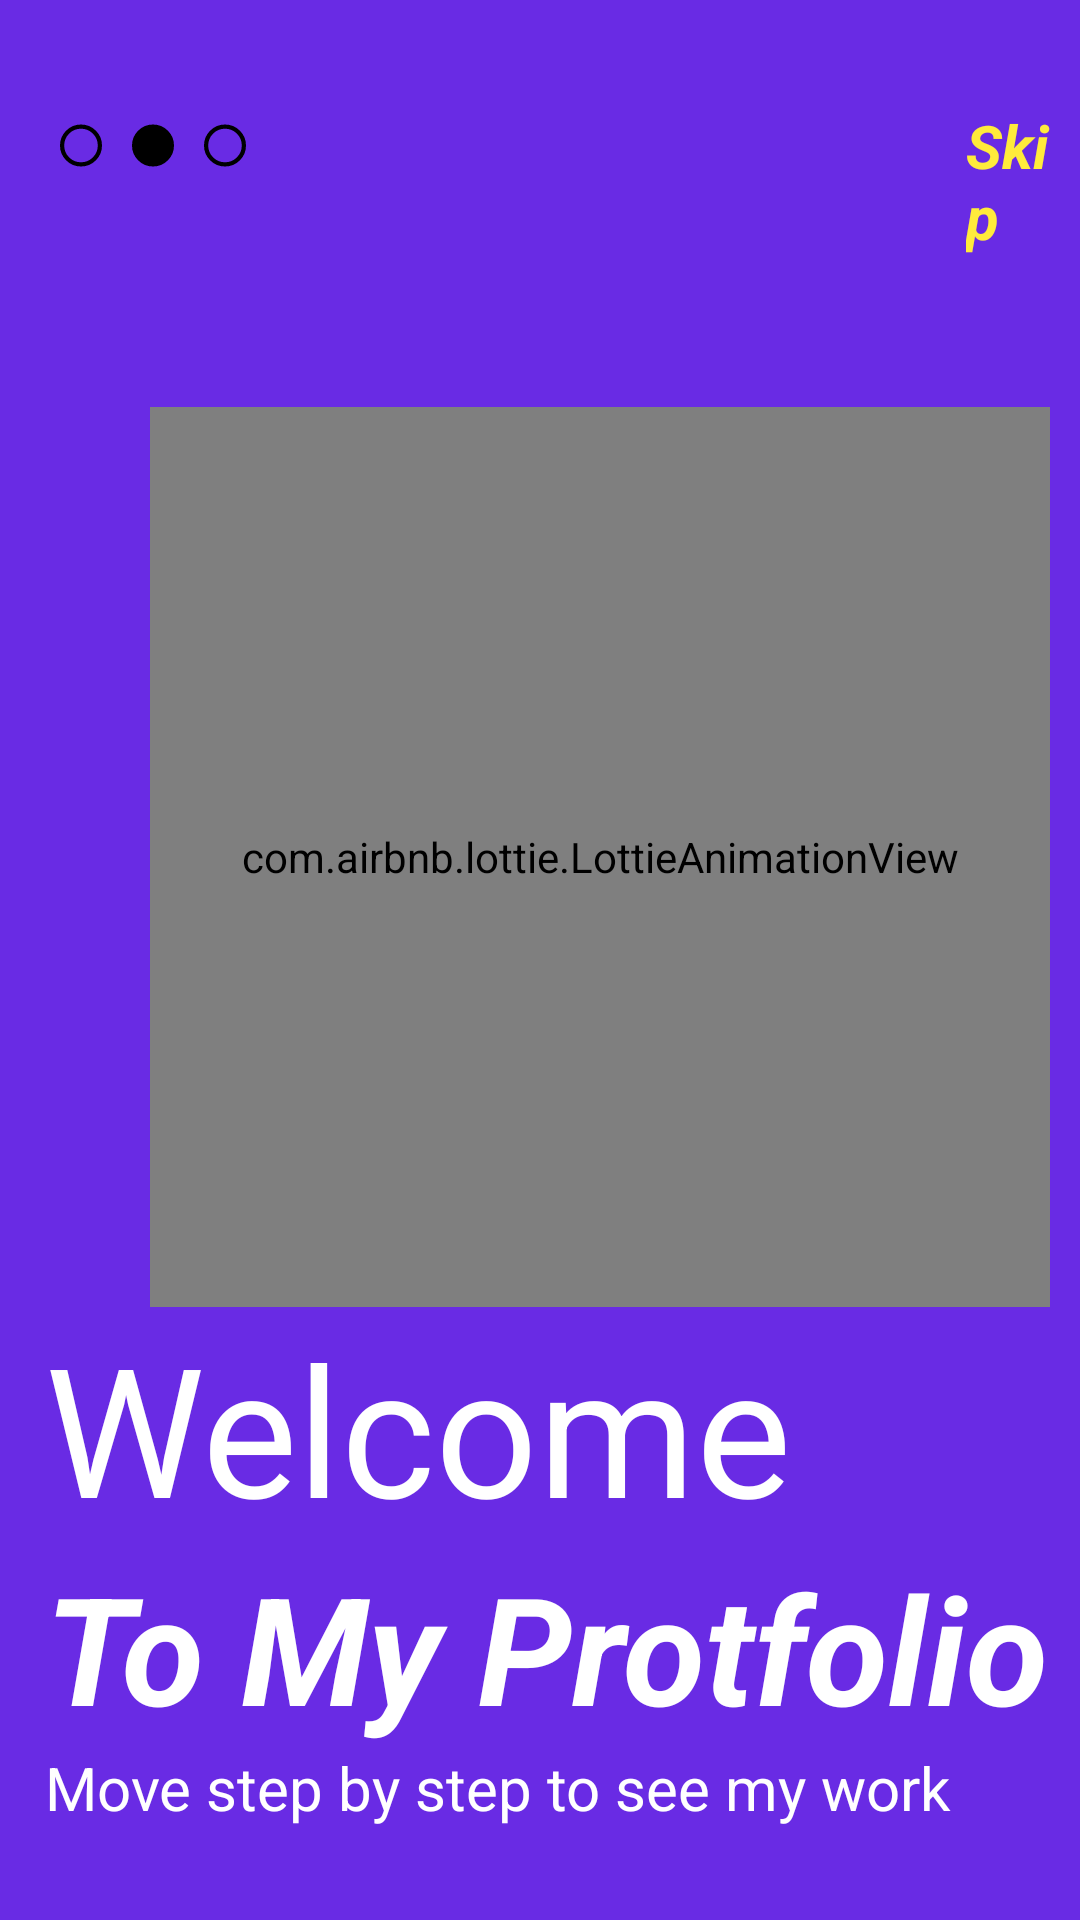

Produce the Android XML layout that renders to this screen, including the resource entries it uses.
<!-- AndroidManifest.xml: application theme Theme.AKPortfolio -->
<!-- res/layout/fragment_b.xml -->
<?xml version="1.0" encoding="utf-8"?>
<FrameLayout xmlns:android="http://schemas.android.com/apk/res/android"
    xmlns:app="http://schemas.android.com/apk/res-auto"
    xmlns:tools="http://schemas.android.com/tools"
    android:layout_width="match_parent"
    android:layout_height="match_parent"
    android:background="@color/back_01"
    tools:context=".fragments.FragmentB">

    
<LinearLayout
    android:layout_width="match_parent"
    android:layout_height="wrap_content"
    android:orientation="vertical">

    <LinearLayout
        android:layout_width="match_parent"
        android:layout_height="wrap_content"
        android:orientation="horizontal">

        <ImageView
            android:layout_width="14dp"
            android:layout_height="17dp"
            android:src="@drawable/circle_black"
            android:layout_marginStart="20dp"
            android:layout_marginTop="40dp"
            />

        <ImageView
            android:layout_width="14dp"
            android:layout_height="17dp"
            android:src="@drawable/circle_filled"
            android:layout_marginStart="10dp"
            android:layout_marginTop="40dp"
            />

        <ImageView
            android:id="@+id/circleThree"
            android:layout_width="14dp"
            android:layout_height="17dp"
            android:src="@drawable/circle_black"
            android:layout_marginStart="10dp"
            android:layout_marginTop="40dp"
            />

        <TextView
            android:id="@+id/skipB"
            android:layout_width="wrap_content"
            android:layout_height="wrap_content"
            android:layout_marginStart="240dp"
            android:layout_marginTop="35dp"
            android:text="@string/skip"
            android:textColor="@color/yellow"
            android:textSize="20sp"
            android:textStyle="bold|italic" />
    </LinearLayout>
    <com.airbnb.lottie.LottieAnimationView
        android:id="@+id/lottieAnimationView"
        android:layout_width="300dp"
        android:layout_height="300dp"
        app:lottie_autoPlay="true"
        android:layout_marginStart="50dp"
        android:layout_marginTop="50dp"
        app:lottie_loop="true"
        app:lottie_rawRes="@raw/hello" />

 <TextView
     android:layout_width="wrap_content"
     android:layout_height="wrap_content"
     android:text="@string/welcome"
     android:textSize="60sp"
     android:textColor="@color/white"
     android:layout_marginStart="15dp"/>

    <TextView
        android:layout_width="wrap_content"
        android:layout_height="wrap_content"
        android:text="@string/to_my_protfolio"
        android:textSize="50sp"
        android:textColor="@color/white"
        android:textStyle="bold|italic"
        android:layout_marginStart="15dp"/>

    <TextView
        android:layout_width="wrap_content"
        android:layout_height="wrap_content"
        android:text="@string/move_step_by_step_to_see_my_work"
        android:textSize="20sp"
        android:textColor="@color/white"
        android:layout_marginStart="15dp"/>


</LinearLayout>




</FrameLayout>
<!-- resources referenced by this layout -->
<resources>
  <color name="back_01">#692BE4</color>
  <color name="white">#FFFFFFFF</color>
  <color name="yellow">#FFEB3B</color>
  <!-- drawable circle_black (drawable) -->
  <?xml version="1.0" encoding="utf-8"?>
  <selector xmlns:android="http://schemas.android.com/apk/res/android">
      <item>
          <shape android:shape="oval">
              <size android:width="10sp" android:height="10sp"/>
  
              <stroke android:width="1dp" android:color="@color/black"/>
          </shape>
      </item>
  </selector>
  <!-- drawable circle_filled (drawable) -->
  <?xml version="1.0" encoding="utf-8"?>
  <selector xmlns:android="http://schemas.android.com/apk/res/android">
      <item>
          <shape android:shape="oval">
              <size android:width="10sp" android:height="10sp"/>
               <solid android:color="@color/black"/>
              <stroke android:width="1dp" android:color="@color/black"/>
          </shape>
      </item>
  </selector>
  <string name="move_step_by_step_to_see_my_work">Move step by step to see my work</string>
  <string name="skip">Skip</string>
  <string name="to_my_protfolio">To My Protfolio</string>
  <string name="welcome">Welcome</string>
  <style name="Theme.AKPortfolio" parent="Theme.MaterialComponents.DayNight.DarkActionBar">
          
          <item name="colorPrimary">@color/yellow_02</item>
          <item name="colorPrimaryVariant">@color/cream</item>
          <item name="android:textColorPrimary">@android:color/white</item>
          <item name="colorOnPrimary">@color/white</item>
          
          <item name="colorSecondary">@color/teal_200</item>
          <item name="colorSecondaryVariant">@color/teal_700</item>
          <item name="colorOnSecondary">@color/black</item>
          
          <item name="android:statusBarColor">#FFDA3D</item>
          
  
          
          <item name="windowActionBar">false</item>
          <item name="windowNoTitle">true</item>
      </style>
  <color name="black">#FF000000</color>
  <color name="yellow_02">#FFDA3D</color>
  <color name="cream">#FDF8E1</color>
  <color name="teal_200">#FF03DAC5</color>
  <color name="teal_700">#FF018786</color>
</resources>
